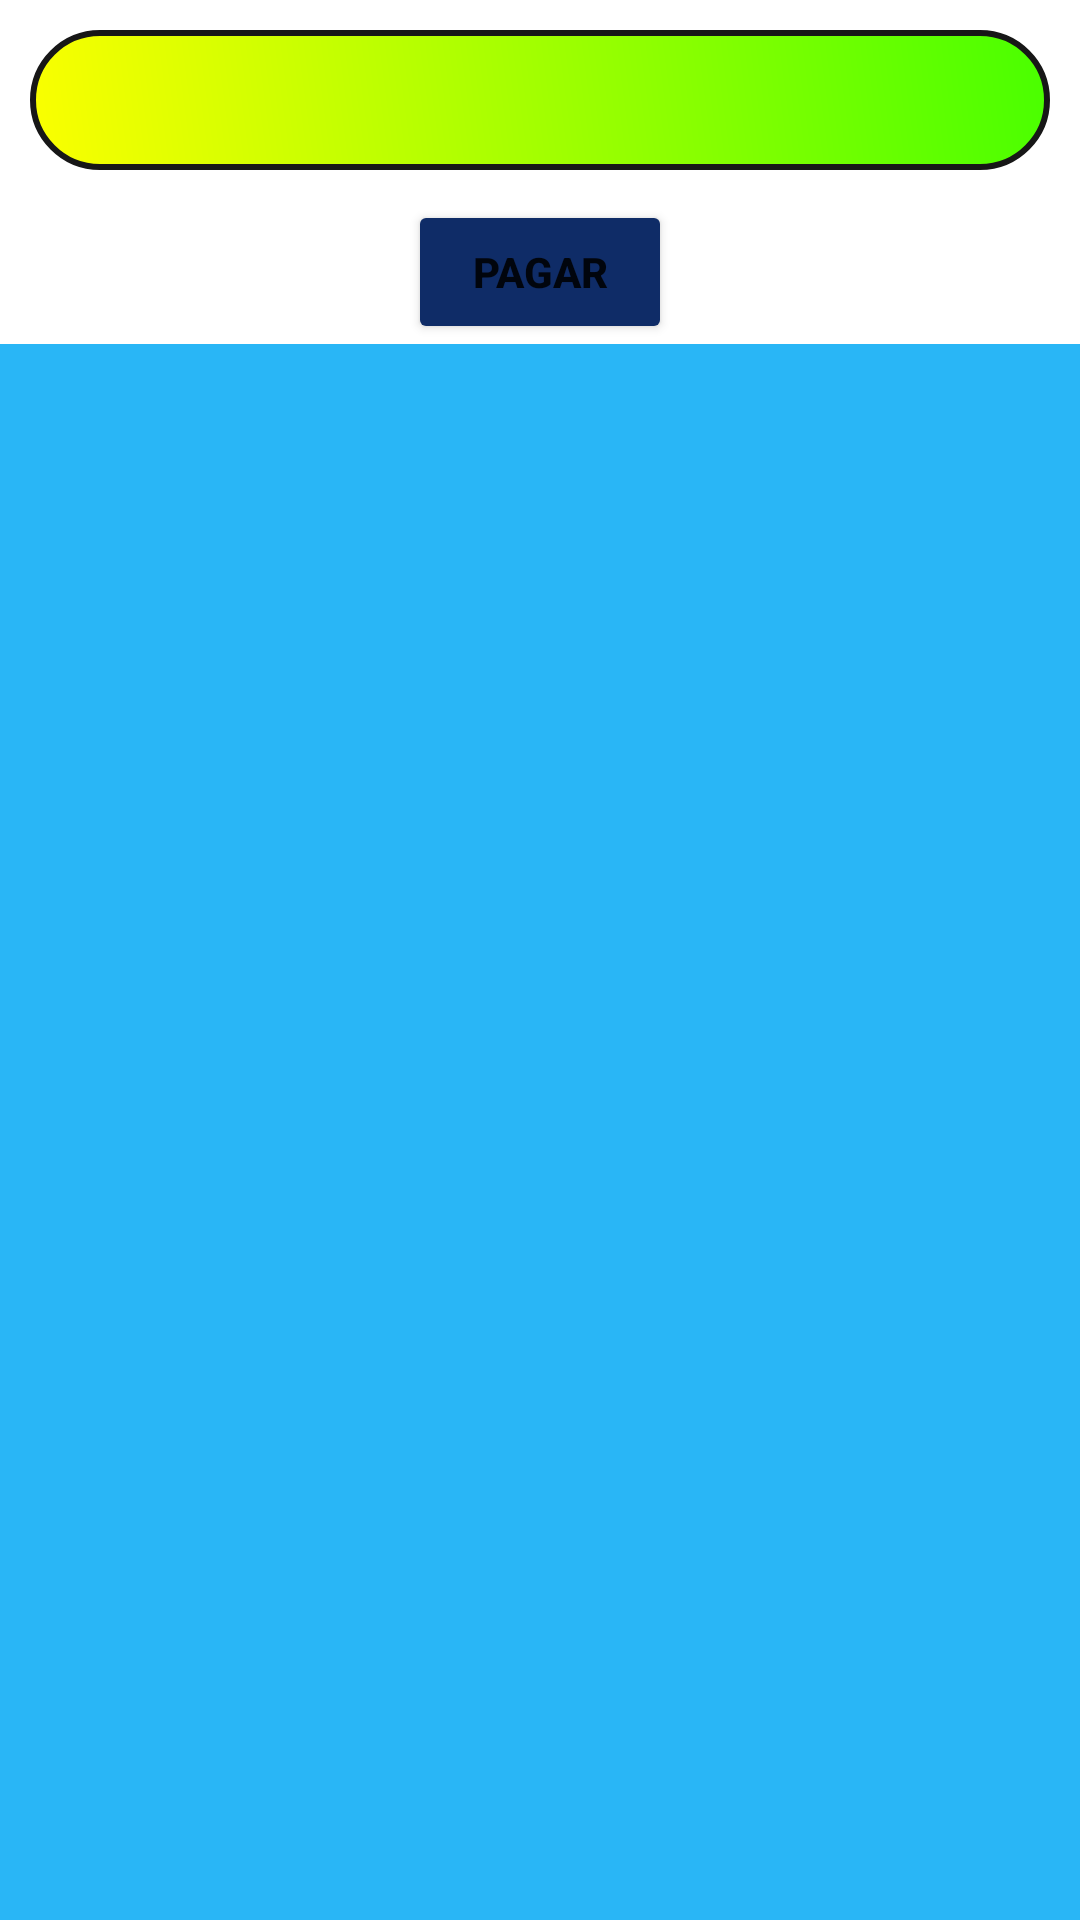

The Android layout XML behind this screen, and the referenced resources:
<!-- AndroidManifest.xml: application theme Theme.A307E36ListaDelMandado -->
<!-- res/layout/activity_bebidas.xml -->
<?xml version="1.0" encoding="utf-8"?>
<LinearLayout xmlns:android="http://schemas.android.com/apk/res/android"
    xmlns:app="http://schemas.android.com/apk/res-auto"
    xmlns:tools="http://schemas.android.com/tools"
    android:layout_width="match_parent"
    android:layout_height="match_parent"
    android:orientation="vertical"
    android:background="#FFFFFF"
    tools:context=".Bebidas">

    <TextView
        android:id="@+id/texto"
        android:layout_width="match_parent"
        android:layout_height="wrap_content"
        android:textSize="35dp"
        android:layout_margin="10dp"
        android:background="@drawable/text_design"
        android:gravity="center"/>

    <Button
        style="@style/BtnPagar"
        android:onClick="Bebidas"/>

    <ListView
        android:id="@+id/listado"
        android:layout_width="match_parent"
        android:layout_height="match_parent"
        android:background="#29b6f6"
        />

</LinearLayout>
<!-- resources referenced by this layout -->
<resources>
  <!-- drawable text_design (drawable) -->
  <?xml version="1.0" encoding="utf-8"?>
  <shape xmlns:android="http://schemas.android.com/apk/res/android"
      android:shape="rectangle">
  
      <gradient
          android:angle="45"
          android:endColor="#49FF00"
          android:startColor="#FBFF00"
          />
      <corners android:radius="30dp" />
      <stroke
          android:width="2dp"
          android:color="#171717"/>
  
  </shape>
  <style name="BtnPagar">
          <item name="android:layout_width">wrap_content</item>
          <item name="android:layout_height">wrap_content</item>
          <item name="android:layout_gravity">center_horizontal</item>
          <item name="android:backgroundTint">#0F2C67</item>
          <item name="android:textStyle">bold</item>
          <item name="android:text">PAGAR</item>
      </style>
  <style name="Theme.A307E36ListaDelMandado" parent="Theme.MaterialComponents.DayNight.DarkActionBar">
          
          <item name="colorPrimary">#F6BED6</item>
          <item name="colorPrimaryVariant">#BE5683</item>
          <item name="colorOnPrimary">@color/white</item>
          
          <item name="colorSecondary">@color/teal_200</item>
          <item name="colorSecondaryVariant">@color/teal_700</item>
          <item name="colorOnSecondary">@color/black</item>
          
          <item name="android:statusBarColor" tools:targetApi="l">?attr/colorPrimaryVariant</item>
          
      </style>
  <!-- not gathered from this repository: default colours our renderer supplied (Android Studio template values) -->
  <color name="teal_200">#FF03DAC5</color>
  <color name="teal_700">#FF018786</color>
  <color name="black">#FF000000</color>
  <color name="white">#FFFFFFFF</color>
</resources>
